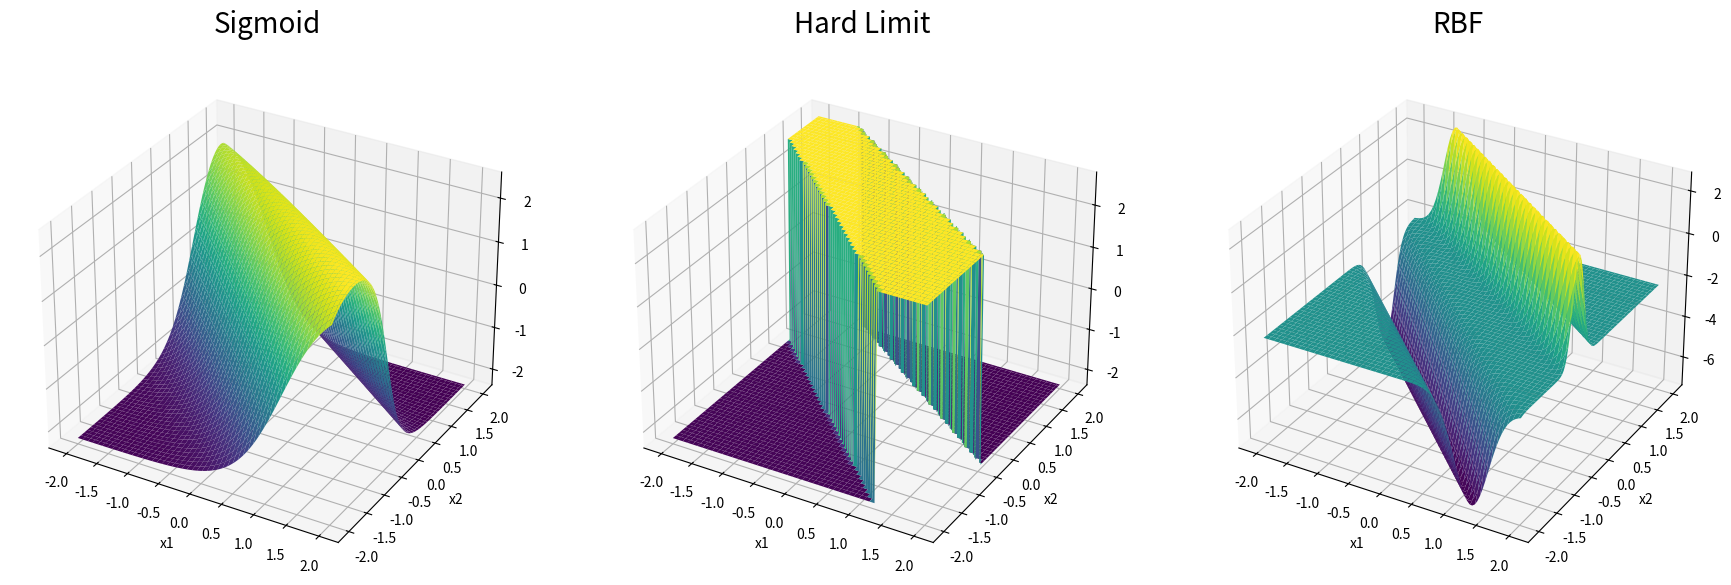

Write the Python code that produced this figure. (Note: this script raises an exception after producing the figure.)
import numpy as np
import matplotlib.pyplot as plt
from mpl_toolkits.mplot3d import Axes3D

# Activation functions
def sigmoid(z):
    return 1 / (1 + np.exp(-z))

def hard_limit(z):
    return np.where(z >= 0, 1, 0)

def rbf(z):
    return np.exp(-z**2)

# Two-layer NN function based on the question
def two_layer_nn(x1, x2, V, W, bv, bw, activation_func):
    # Compute the inner product with V and add bias bv
    z = V[0, 0] * x1 + V[0, 1] * x2 + bv[0]
    z2 = V[1, 0] * x1 + V[1, 1] * x2 + bv[1]
    
    # Apply the activation function
    a = activation_func(np.array([z, z2]))
    
    # Compute the output with the outer layer weights W and bias bw
    y = W[0] * a[0] + W[1] * a[1] + bw
    return y

# Parameters given in the question
V = np.array([[-2.69, -2.80], [-3.39, -4.56]])
W = np.array([-4.91, 4.95])
bv = np.array([-2.21, 4.76])
bw = -2.28

# Generate grid of points
def generate_grid(num_points):
    x1 = np.linspace(-2, 2, num_points)
    x2 = np.linspace(-2, 2, num_points)
    X1, X2 = np.meshgrid(x1, x2)
    return X1, X2

# Plotting function
def plot_surface(ax, X1, X2, Z, title):
    surf = ax.plot_surface(X1, X2, Z, cmap='viridis')
    ax.set_title(title, pad=20, fontsize=20)  # Increase the font size of the title to 20
    ax.set_xlabel('x1')
    ax.set_ylabel('x2')
    return surf

# Function to generate and save the plots
def create_plots(num_points, file_name):
    X1, X2 = generate_grid(num_points)
    
    fig = plt.figure(figsize=(18, 6))  # 18 inches wide, 6 inches tall for one row of plots
    
    # Sigmoid plot
    Z_sigmoid = two_layer_nn(X1, X2, V, W, bv, bw, sigmoid)
    ax1 = fig.add_subplot(131, projection='3d')  # 1st plot in the 1st column
    plot_surface(ax1, X1, X2, Z_sigmoid, 'Sigmoid')

    # Hard Limit plot
    Z_hard_limit = two_layer_nn(X1, X2, V, W, bv, bw, hard_limit)
    ax2 = fig.add_subplot(132, projection='3d')  # 2nd plot in the 2nd column
    plot_surface(ax2, X1, X2, Z_hard_limit, 'Hard Limit')

    # RBF plot
    Z_rbf = two_layer_nn(X1, X2, V, W, bv, bw, rbf)
    ax3 = fig.add_subplot(133, projection='3d')  # 3rd plot in the 3rd column
    plot_surface(ax3, X1, X2, Z_rbf, 'RBF')

    # Adjust layout to prevent overlap of labels and titles
    plt.tight_layout(rect=[0, 0, 1, 0.95])  # Reserve some space at the top for titles

    # Save to a PDF file in the specified directory
    plt.savefig(file_name, format='pdf')

    # Show the plot on the screen
    plt.show()

# Set the directory path
directory_path = 'D:/USC_Course/CSCE 790 Section 007 Neural Networks and Their Applications/activation functions/Q_b/'

# Generate and save plots for 100, 5000, and 10000 sample points, and display them
create_plots(100, directory_path + 'activation_functions_100_points.pdf')
create_plots(5000, directory_path + 'activation_functions_5000_points.pdf')
create_plots(10000, directory_path + 'activation_functions_10000_points.pdf')

